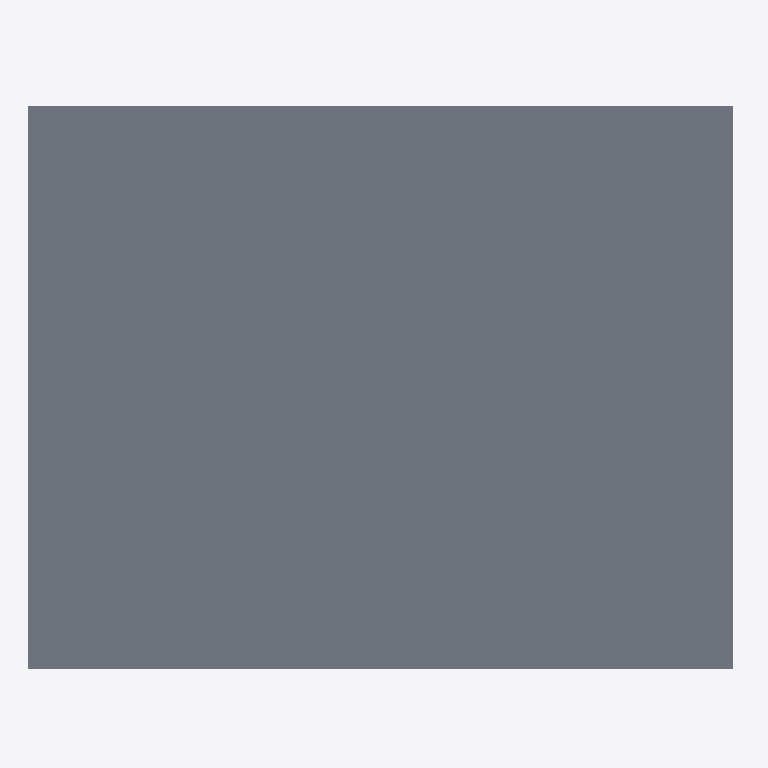
Plan cut of the same IFC building model at storey 'Level 3' (level 9.60 m, cut at 11.00 m), seen from above with north up, elements coloured by IFC class: 1 slab (grey). Cut surfaces are drawn darker.
Extent 10.1 m × 8.1 m × 9.8 m (x, y, z). Storeys (4): Level 0 at 0.00 m; Level 1 at 3.20 m; Level 2 at 6.40 m; Level 3 at 9.60 m. Elements (12): 8 IfcWallStandardCase, 4 IfcSlab.

HEADER;
FILE_DESCRIPTION(('ViewDefinition [CoordinationView_V2.0]'),'2;1');
FILE_NAME('model.ifc','2026-11-21T00:00:00',('OpenBIMStudio'),('OpenBIMStudio'),'OpenBIMStudio IFC writer','OpenBIMStudio','');
FILE_SCHEMA(('IFC2X3'));
ENDSEC;
DATA;
#14=IFCPROJECT('1Rr6E7XEXs0IVUsEduuirl',#5,'Four storeys IFC2X3',$,$,$,$,(#13),#10);
#17=IFCSITE('1Wd1TM2L9229yQb6RsrC4u',#5,'Site',$,$,#16,$,$,.ELEMENT.,$,$,$,$,$);
#20=IFCBUILDING('0J1Ma_mvtQ838abxVYl2If',#5,'Building',$,$,#19,$,$,.ELEMENT.,$,$,$);
#25=IFCBUILDINGSTOREY('3y8MKpfsAf9f$DYed4ZaQS',#5,'Level 0',$,$,#24,$,'Level 0',.ELEMENT.,0.0);
#29=IFCBUILDINGSTOREY('3OBBwBxLoBh9rT7BgeBIcT',#5,'Level 1',$,$,#28,$,'Level 1',.ELEMENT.,3.2);
#33=IFCBUILDINGSTOREY('34WxzrgifG7c6YAKKFwyOk',#5,'Level 2',$,$,#32,$,'Level 2',.ELEMENT.,6.4);
#37=IFCBUILDINGSTOREY('3sgSzMOPj464Q4cXlHjX5L',#5,'Level 3',$,$,#36,$,'Level 3',.ELEMENT.,9.6);
#289=IFCSLAB('1uPu3FzCibkjLwLybPrlAy',#5,'Slab 3',$,'slab',#286,#288,'sl3',.FLOOR.);
ENDSEC;
